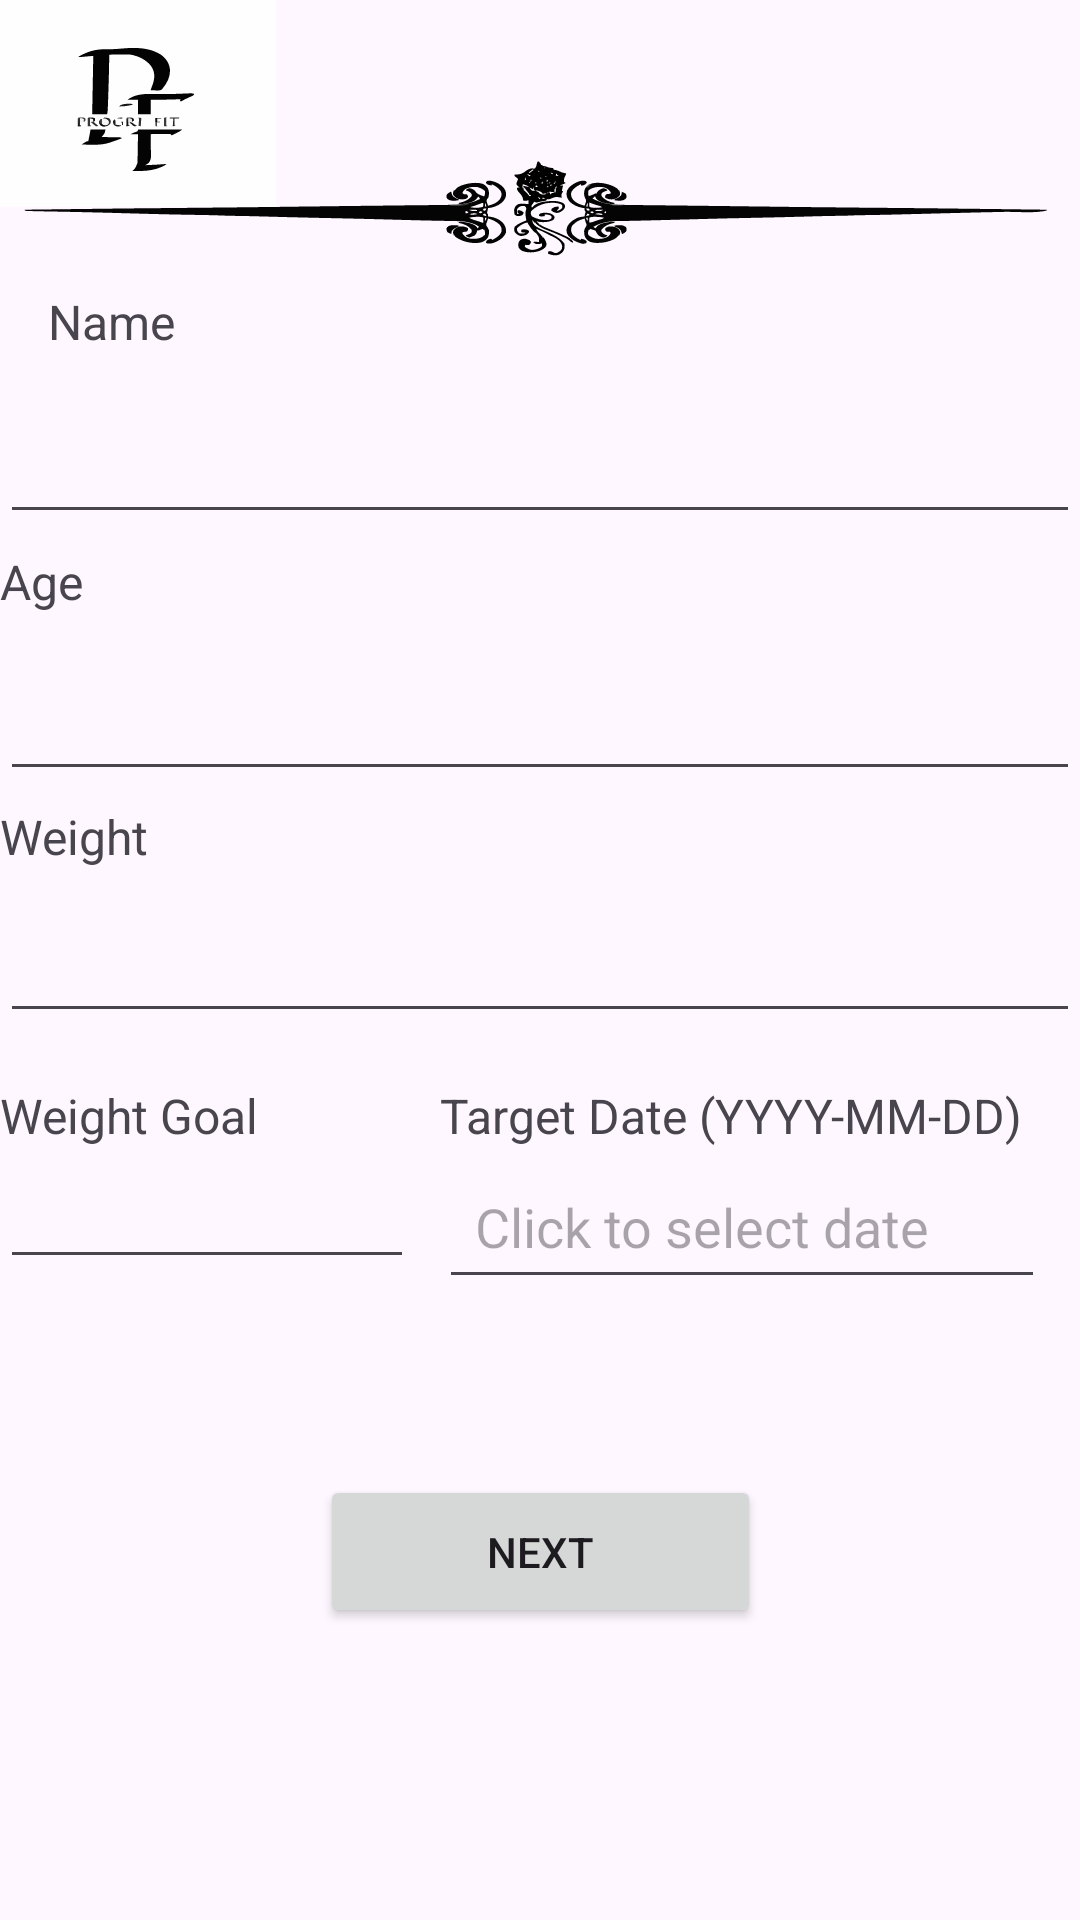

Produce the Android XML layout that renders to this screen, including the resource entries it uses.
<!-- AndroidManifest.xml: application theme Theme.Progrifit -->
<!-- res/layout/activity_info_page.xml -->
<?xml version="1.0" encoding="utf-8"?>
<androidx.constraintlayout.widget.ConstraintLayout
        xmlns:android="http://schemas.android.com/apk/res/android"
        xmlns:tools="http://schemas.android.com/tools"
        xmlns:app="http://schemas.android.com/apk/res-auto"
        android:id="@+id/main"
        android:layout_width="match_parent"
        android:layout_height="match_parent"
        tools:context=".info_page">

    <ImageView
            android:id="@+id/to"
            android:layout_width="355dp"
            android:layout_height="47dp"
            android:background="@drawable/to"
            app:layout_constraintBottom_toBottomOf="parent"
            app:layout_constraintEnd_toEndOf="parent"
            app:layout_constraintStart_toStartOf="parent"
            app:layout_constraintTop_toTopOf="parent"
            app:layout_constraintVertical_bias="0.08"/>
    <TextView
            android:id="@+id/name_label"
            android:layout_width="wrap_content"
            android:layout_height="wrap_content"
            android:layout_marginBottom="8dp"
            android:text="Name"
            android:textSize="16sp"
            android:padding="16sp"
            app:layout_constraintBottom_toBottomOf="parent"
            app:layout_constraintEnd_toEndOf="parent"
            app:layout_constraintHorizontal_bias="0.0"
            app:layout_constraintStart_toStartOf="parent"
            app:layout_constraintTop_toTopOf="parent"
            app:layout_constraintVertical_bias="0.139" />

    <EditText
            android:id="@+id/name_input"
            android:layout_width="0dp"
            android:layout_height="wrap_content"
            android:padding="12dp"
            app:layout_constraintBottom_toBottomOf="parent"
            app:layout_constraintEnd_toEndOf="parent"
            app:layout_constraintHorizontal_bias="0.0"
            app:layout_constraintStart_toStartOf="parent"
            app:layout_constraintTop_toTopOf="parent"
            app:layout_constraintVertical_bias="0.219" />

    <TextView
            android:id="@+id/age_label"
            android:layout_width="wrap_content"
            android:layout_height="wrap_content"
            android:text="Age"
            android:textSize="16sp"
            app:layout_constraintBottom_toBottomOf="parent"
            app:layout_constraintEnd_toEndOf="parent"
            app:layout_constraintHorizontal_bias="0.0"
            app:layout_constraintStart_toStartOf="parent"
            app:layout_constraintTop_toTopOf="parent"
            app:layout_constraintVertical_bias="0.296" />

    <EditText
            android:id="@+id/age_input"
            android:layout_width="0dp"
            android:layout_height="wrap_content"
            android:padding="12sp"
            app:layout_constraintBottom_toBottomOf="parent"
            app:layout_constraintEnd_toEndOf="parent"
            app:layout_constraintHorizontal_bias="0.0"
            app:layout_constraintStart_toStartOf="parent"
            app:layout_constraintTop_toTopOf="parent"
            app:layout_constraintVertical_bias="0.364" />

    <TextView
            android:id="@+id/weight_label"
            android:layout_width="wrap_content"
            android:layout_height="wrap_content"
            android:layout_marginBottom="8dp"
            android:text="Weight"
            android:textSize="16sp"
            app:layout_constraintBottom_toBottomOf="parent"
            app:layout_constraintEnd_toEndOf="parent"
            app:layout_constraintHorizontal_bias="0.0"
            app:layout_constraintStart_toStartOf="parent"
            app:layout_constraintTop_toTopOf="parent"
            app:layout_constraintVertical_bias="0.439" />

    <EditText
            android:id="@+id/weight_input"
            android:layout_width="0dp"
            android:layout_height="wrap_content"
            android:padding="12dp"
            app:layout_constraintBottom_toBottomOf="parent"
            app:layout_constraintEnd_toEndOf="parent"
            app:layout_constraintStart_toStartOf="parent"
            app:layout_constraintTop_toTopOf="parent" />

    <TextView
            android:id="@+id/weight_goal_label"
            android:layout_width="wrap_content"
            android:layout_height="wrap_content"
            android:text="Weight Goal"
            android:textSize="16sp"
            app:layout_constraintBottom_toBottomOf="parent"
            app:layout_constraintEnd_toEndOf="parent"
            app:layout_constraintHorizontal_bias="0.0"
            app:layout_constraintStart_toStartOf="parent"
            app:layout_constraintTop_toTopOf="parent"
            app:layout_constraintVertical_bias="0.584" />

    <EditText
            android:id="@+id/weight_goal_input"
            android:layout_width="138dp"
            android:layout_height="38dp"
            android:padding="12dp"
            app:layout_constraintBottom_toBottomOf="parent"
            app:layout_constraintEnd_toEndOf="parent"
            app:layout_constraintHorizontal_bias="0.0"
            app:layout_constraintStart_toStartOf="parent"
            app:layout_constraintTop_toTopOf="parent"
            app:layout_constraintVertical_bias="0.645" />

    <TextView
            android:id="@+id/date_target_label"
            android:layout_width="wrap_content"
            android:layout_height="wrap_content"
            android:text="Target Date (YYYY-MM-DD)"
            android:textSize="16sp"
            app:layout_constraintBottom_toBottomOf="parent"
            app:layout_constraintEnd_toEndOf="parent"
            app:layout_constraintHorizontal_bias="0.886"
            app:layout_constraintStart_toStartOf="parent"
            app:layout_constraintTop_toTopOf="parent"
            app:layout_constraintVertical_bias="0.584" />

    <EditText
            android:id="@+id/date_target_input"
            android:layout_width="202dp"
            android:layout_height="45dp"
            android:hint="Click to select date"
            android:padding="12sp"
            app:layout_constraintBottom_toBottomOf="parent"
            app:layout_constraintEnd_toEndOf="parent"
            app:layout_constraintHorizontal_bias="0.926"
            app:layout_constraintStart_toStartOf="parent"
            app:layout_constraintTop_toTopOf="parent"
            app:layout_constraintVertical_bias="0.652" />

    <ImageView
            android:id="@+id/imageView"
            android:layout_width="92dp"
            android:layout_height="69dp"
            android:background="@drawable/black_white_elegant_monogram_initial_name_logo"
            app:layout_constraintBottom_toBottomOf="parent"
            app:layout_constraintEnd_toEndOf="parent"
            app:layout_constraintHorizontal_bias="0.0"
            app:layout_constraintStart_toStartOf="parent"
            app:layout_constraintTop_toTopOf="parent"
            app:layout_constraintVertical_bias="0.0" />

    <Button
            android:id="@+id/work_out_btn"
            android:layout_width="147dp"
            android:layout_height="51dp"
            android:text="Next"
            app:layout_constraintBottom_toBottomOf="parent"
            app:layout_constraintEnd_toEndOf="parent"
            app:layout_constraintStart_toStartOf="parent"
            app:layout_constraintTop_toTopOf="parent"
            app:layout_constraintVertical_bias="0.835"/>

</androidx.constraintlayout.widget.ConstraintLayout>
<!-- resources referenced by this layout -->
<resources>
  <!-- drawable black_white_elegant_monogram_initial_name_logo: vector/xml drawable (drawable, 14047 chars, omitted) -->
  <!-- drawable to: vector/xml drawable (drawable, 29814 chars, omitted) -->
  <style name="Theme.Progrifit" parent="Base.Theme.Progrifit" />
  <style name="Base.Theme.Progrifit" parent="Theme.Material3.DayNight.NoActionBar">
          
          
      </style>
</resources>
